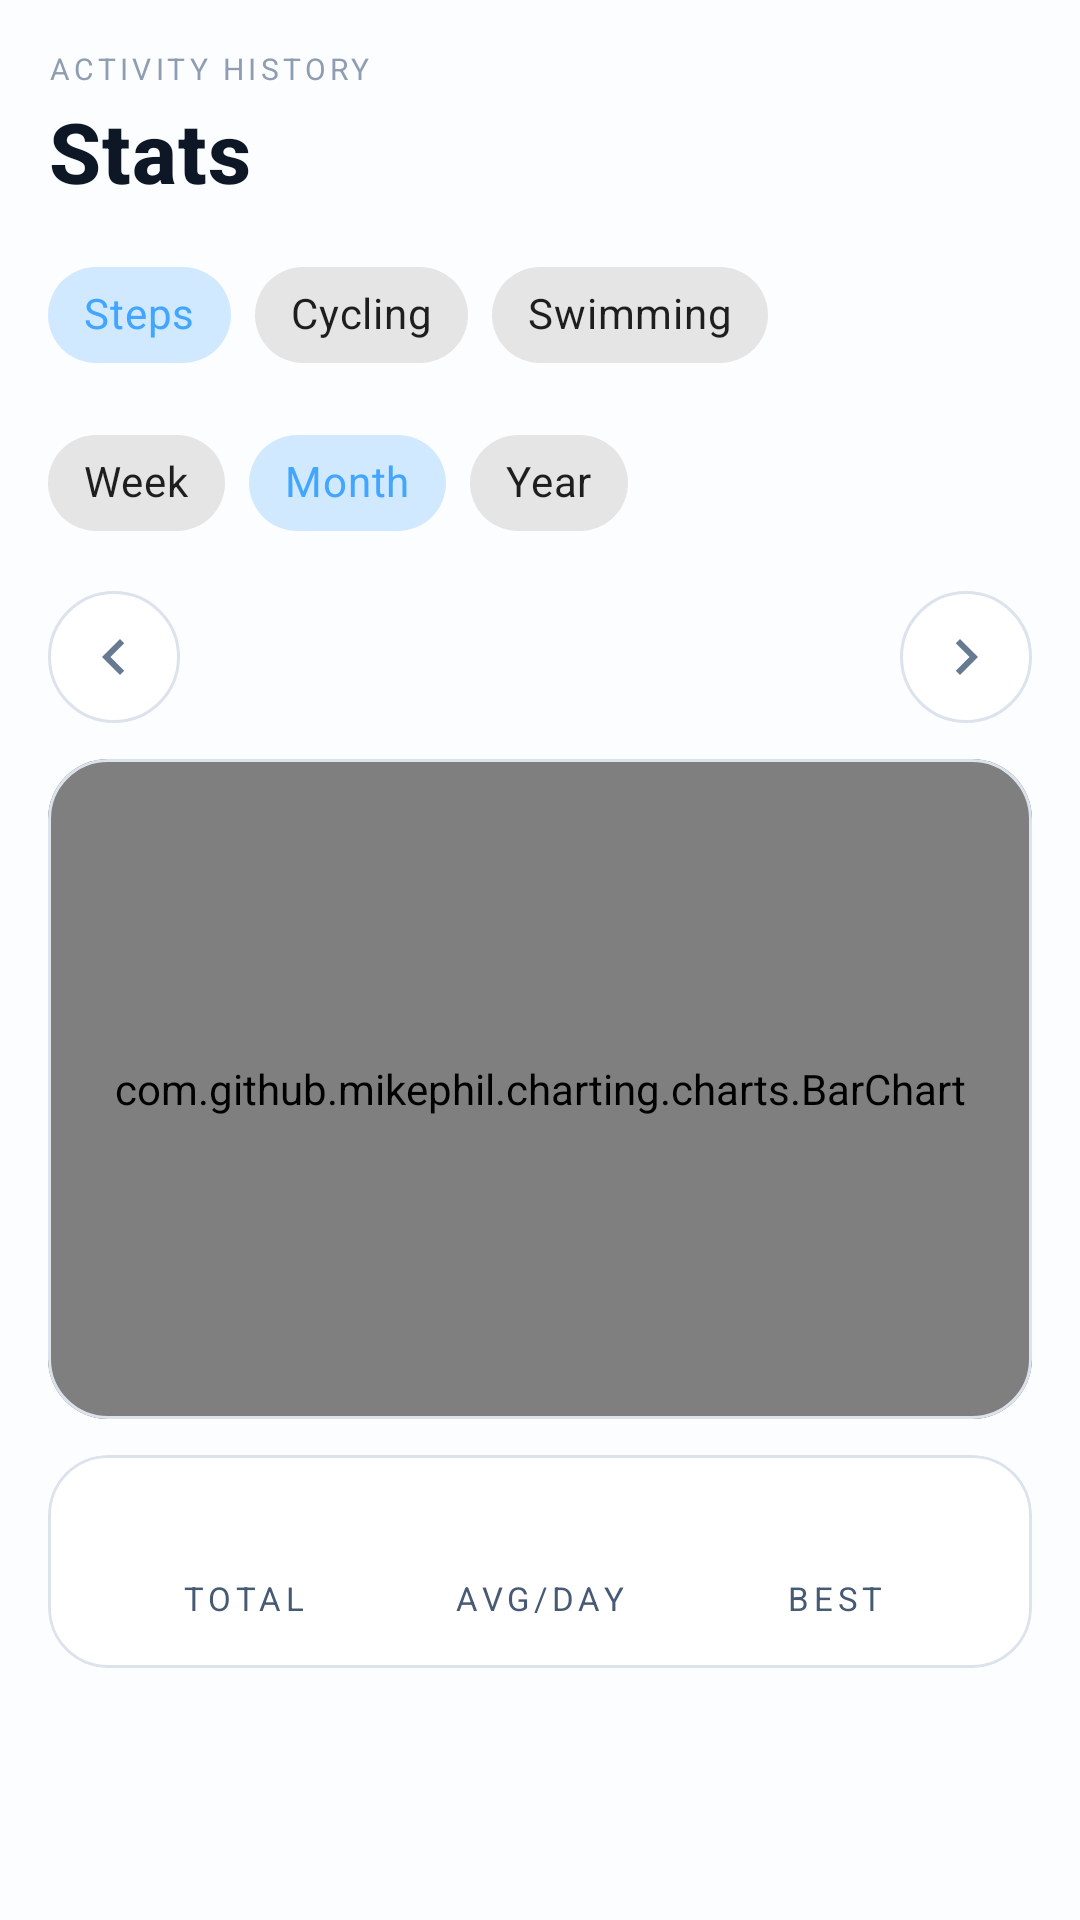

Reconstruct the res/layout file that produces this screen, plus the resources it refers to.
<!-- AndroidManifest.xml: application theme Theme.LUGA -->
<!-- res/layout/fragment_stats.xml -->
<?xml version="1.0" encoding="utf-8"?>
<ScrollView xmlns:android="http://schemas.android.com/apk/res/android"
    xmlns:app="http://schemas.android.com/apk/res-auto"
    xmlns:tools="http://schemas.android.com/tools"
    android:layout_width="match_parent"
    android:layout_height="match_parent"
    android:background="@color/act_paper"
    android:fillViewport="true">

    <LinearLayout
        android:layout_width="match_parent"
        android:layout_height="wrap_content"
        android:orientation="vertical"
        android:padding="16dp">

        
        <TextView
            android:layout_width="wrap_content"
            android:layout_height="wrap_content"
            android:text="ACTIVITY HISTORY"
            android:textAppearance="@style/TextAppearance.Acteamity.Label"
            android:textColor="@color/act_ink_400"
            android:textSize="10sp" />

        <TextView
            android:layout_width="wrap_content"
            android:layout_height="wrap_content"
            android:layout_marginTop="2dp"
            android:layout_marginBottom="12dp"
            android:text="Stats"
            android:textAppearance="@style/TextAppearance.Acteamity.Header"
            android:textSize="28sp" />

        
        <com.google.android.material.chip.ChipGroup
            android:id="@+id/activityChipGroup"
            android:layout_width="match_parent"
            android:layout_height="wrap_content"
            app:singleLine="true"
            app:singleSelection="true"
            app:selectionRequired="true">

            <com.google.android.material.chip.Chip
                android:id="@+id/chipSteps"
                style="@style/Widget.MaterialComponents.Chip.Choice"
                android:layout_width="wrap_content"
                android:layout_height="wrap_content"
                android:checked="true"
                android:text="Steps" />

            <com.google.android.material.chip.Chip
                android:id="@+id/chipCycling"
                style="@style/Widget.MaterialComponents.Chip.Choice"
                android:layout_width="wrap_content"
                android:layout_height="wrap_content"
                android:text="Cycling" />

            <com.google.android.material.chip.Chip
                android:id="@+id/chipSwimming"
                style="@style/Widget.MaterialComponents.Chip.Choice"
                android:layout_width="wrap_content"
                android:layout_height="wrap_content"
                android:text="Swimming" />

        </com.google.android.material.chip.ChipGroup>

        
        <com.google.android.material.chip.ChipGroup
            android:id="@+id/rangeChipGroup"
            android:layout_width="match_parent"
            android:layout_height="wrap_content"
            android:layout_marginTop="8dp"
            app:singleLine="true"
            app:singleSelection="true"
            app:selectionRequired="true">

            <com.google.android.material.chip.Chip
                android:id="@+id/chipWeek"
                style="@style/Widget.MaterialComponents.Chip.Choice"
                android:layout_width="wrap_content"
                android:layout_height="wrap_content"
                android:text="Week" />

            <com.google.android.material.chip.Chip
                android:id="@+id/chipMonth"
                style="@style/Widget.MaterialComponents.Chip.Choice"
                android:layout_width="wrap_content"
                android:layout_height="wrap_content"
                android:checked="true"
                android:text="Month" />

            <com.google.android.material.chip.Chip
                android:id="@+id/chipYear"
                style="@style/Widget.MaterialComponents.Chip.Choice"
                android:layout_width="wrap_content"
                android:layout_height="wrap_content"
                android:text="Year" />

        </com.google.android.material.chip.ChipGroup>

        
        <LinearLayout
            android:layout_width="match_parent"
            android:layout_height="wrap_content"
            android:layout_marginTop="12dp"
            android:gravity="center_vertical"
            android:orientation="horizontal">

            <ImageButton
                android:id="@+id/btnPrevPeriod"
                android:layout_width="44dp"
                android:layout_height="44dp"
                android:background="@drawable/bg_circle_outline"
                android:contentDescription="Previous period"
                android:src="@drawable/ic_chevron_left" />

            <TextView
                android:id="@+id/tvPeriodLabel"
                android:layout_width="0dp"
                android:layout_height="wrap_content"
                android:layout_weight="1"
                android:fontFamily="serif"
                android:gravity="center"
                android:textColor="@color/act_ink_900"
                android:textSize="18sp"
                android:textStyle="bold"
                tools:text="March 2026" />

            <ImageButton
                android:id="@+id/btnNextPeriod"
                android:layout_width="44dp"
                android:layout_height="44dp"
                android:background="@drawable/bg_circle_outline"
                android:contentDescription="Next period"
                android:src="@drawable/ic_chevron_right" />
        </LinearLayout>

        
        <com.google.android.material.card.MaterialCardView
            android:layout_width="match_parent"
            android:layout_height="wrap_content"
            android:layout_marginTop="12dp"
            app:cardBackgroundColor="@color/act_surface"
            app:cardCornerRadius="20dp"
            app:cardElevation="0dp"
            app:strokeColor="@color/act_ink_200"
            app:strokeWidth="1dp">

            <com.github.mikephil.charting.charts.BarChart
                android:id="@+id/statsBarChart"
                android:layout_width="match_parent"
                android:layout_height="220dp"
                android:padding="12dp" />

        </com.google.android.material.card.MaterialCardView>

        
        <com.google.android.material.card.MaterialCardView
            android:layout_width="match_parent"
            android:layout_height="wrap_content"
            android:layout_marginTop="12dp"
            app:cardBackgroundColor="@color/act_surface"
            app:cardCornerRadius="20dp"
            app:cardElevation="0dp"
            app:strokeColor="@color/act_ink_200"
            app:strokeWidth="1dp">

            <LinearLayout
                android:layout_width="match_parent"
                android:layout_height="wrap_content"
                android:orientation="horizontal"
                android:padding="16dp">

                <LinearLayout
                    android:layout_width="0dp"
                    android:layout_height="wrap_content"
                    android:layout_weight="1"
                    android:gravity="center"
                    android:orientation="vertical">

                    <TextView
                        android:id="@+id/tvStatTotal"
                        android:layout_width="wrap_content"
                        android:layout_height="wrap_content"
                        android:textColor="@color/act_ink_900"
                        android:textSize="18sp"
                        android:textStyle="bold"
                        tools:text="45,230" />

                    <TextView
                        android:layout_width="wrap_content"
                        android:layout_height="wrap_content"
                        android:text="TOTAL"
                        android:textAppearance="@style/TextAppearance.Acteamity.Label" />
                </LinearLayout>

                <LinearLayout
                    android:layout_width="0dp"
                    android:layout_height="wrap_content"
                    android:layout_weight="1"
                    android:gravity="center"
                    android:orientation="vertical">

                    <TextView
                        android:id="@+id/tvStatAvg"
                        android:layout_width="wrap_content"
                        android:layout_height="wrap_content"
                        android:textColor="@color/act_ink_900"
                        android:textSize="18sp"
                        android:textStyle="bold"
                        tools:text="1,459" />

                    <TextView
                        android:id="@+id/tvStatAvgLabel"
                        android:layout_width="wrap_content"
                        android:layout_height="wrap_content"
                        android:text="AVG/DAY"
                        android:textAppearance="@style/TextAppearance.Acteamity.Label" />
                </LinearLayout>

                <LinearLayout
                    android:layout_width="0dp"
                    android:layout_height="wrap_content"
                    android:layout_weight="1"
                    android:gravity="center"
                    android:orientation="vertical">

                    <TextView
                        android:id="@+id/tvStatBest"
                        android:layout_width="wrap_content"
                        android:layout_height="wrap_content"
                        android:textColor="@color/act_ink_900"
                        android:textSize="18sp"
                        android:textStyle="bold"
                        tools:text="3,102" />

                    <TextView
                        android:layout_width="wrap_content"
                        android:layout_height="wrap_content"
                        android:text="BEST"
                        android:textAppearance="@style/TextAppearance.Acteamity.Label" />
                </LinearLayout>

            </LinearLayout>
        </com.google.android.material.card.MaterialCardView>

    </LinearLayout>
</ScrollView>
<!-- resources referenced by this layout -->
<resources>
  <color name="act_ink_200">#FFDCE3EC</color>
  <color name="act_ink_400">#FF8E9DB1</color>
  <color name="act_ink_900">#FF0D1726</color>
  <color name="act_paper">#FFFCFDFE</color>
  <color name="act_surface">#FFFFFFFF</color>
  <!-- drawable bg_circle_outline (drawable) -->
  <?xml version="1.0" encoding="utf-8"?>
  <shape xmlns:android="http://schemas.android.com/apk/res/android" android:shape="oval">
      <solid android:color="@color/act_surface" />
      <stroke android:width="1dp" android:color="@color/act_ink_200" />
  </shape>
  <!-- drawable ic_chevron_left (drawable) -->
  <vector xmlns:android="http://schemas.android.com/apk/res/android"
      android:width="24dp"
      android:height="24dp"
      android:viewportWidth="24"
      android:viewportHeight="24"
      android:tint="?attr/colorControlNormal">
      <path
          android:fillColor="#FF000000"
          android:pathData="M15.41,7.41L14,6l-6,6 6,6 1.41,-1.41L10.83,12z" />
  </vector>
  <!-- drawable ic_chevron_right (drawable) -->
  <vector xmlns:android="http://schemas.android.com/apk/res/android"
      android:width="24dp"
      android:height="24dp"
      android:viewportWidth="24"
      android:viewportHeight="24"
      android:tint="?attr/colorControlNormal">
      <path
          android:fillColor="#FF000000"
          android:pathData="M8.59,16.59L13.17,12 8.59,7.41 10,6l6,6 -6,6z" />
  </vector>
  <style name="TextAppearance.Acteamity.Header" parent="TextAppearance.MaterialComponents.Headline6">
          <item name="android:fontFamily">serif</item>
          <item name="android:textStyle">bold</item>
          <item name="android:textColor">@color/act_ink_900</item>
      </style>
  <style name="TextAppearance.Acteamity.Label" parent="TextAppearance.MaterialComponents.Caption">
          <item name="android:fontFamily">monospace</item>
          <item name="android:textAllCaps">true</item>
          <item name="android:letterSpacing">0.14</item>
          <item name="android:textColor">@color/act_ink_600</item>
          <item name="android:textSize">11sp</item>
      </style>
  <style name="Theme.LUGA" parent="Theme.MaterialComponents.DayNight.DarkActionBar">
          
          <item name="colorPrimary">@color/act_blue_500</item>
          <item name="colorPrimaryVariant">@color/act_blue_700</item>
          <item name="colorOnPrimary">@color/white</item>
          
          <item name="colorSecondary">@color/act_mint_300</item>
          <item name="colorSecondaryVariant">@color/act_mint_600</item>
          <item name="colorOnSecondary">@color/act_ink_900</item>
          
          <item name="android:statusBarColor">?attr/colorPrimaryVariant</item>
          
          <item name="android:windowOptOutEdgeToEdgeEnforcement" tools:targetApi="35">true</item>
          
          <item name="colorSurface">@color/act_surface</item>
          <item name="colorError">@color/act_error</item>
          
          <item name="android:windowBackground">@color/act_paper</item>
          <item name="android:textColorPrimary">@color/act_ink_900</item>
          <item name="android:textColorSecondary">@color/act_ink_500</item>
      </style>
  <color name="act_ink_600">#FF475A74</color>
  <color name="act_blue_500">#FF42A5FF</color>
  <color name="act_blue_700">#FF2270C4</color>
  <color name="white">#FFFFFFFF</color>
  <color name="act_mint_300">#FF6DDDD0</color>
  <color name="act_mint_600">#FF178D82</color>
  <color name="act_error">#FFF2545B</color>
  <color name="act_ink_500">#FF687A92</color>
</resources>
